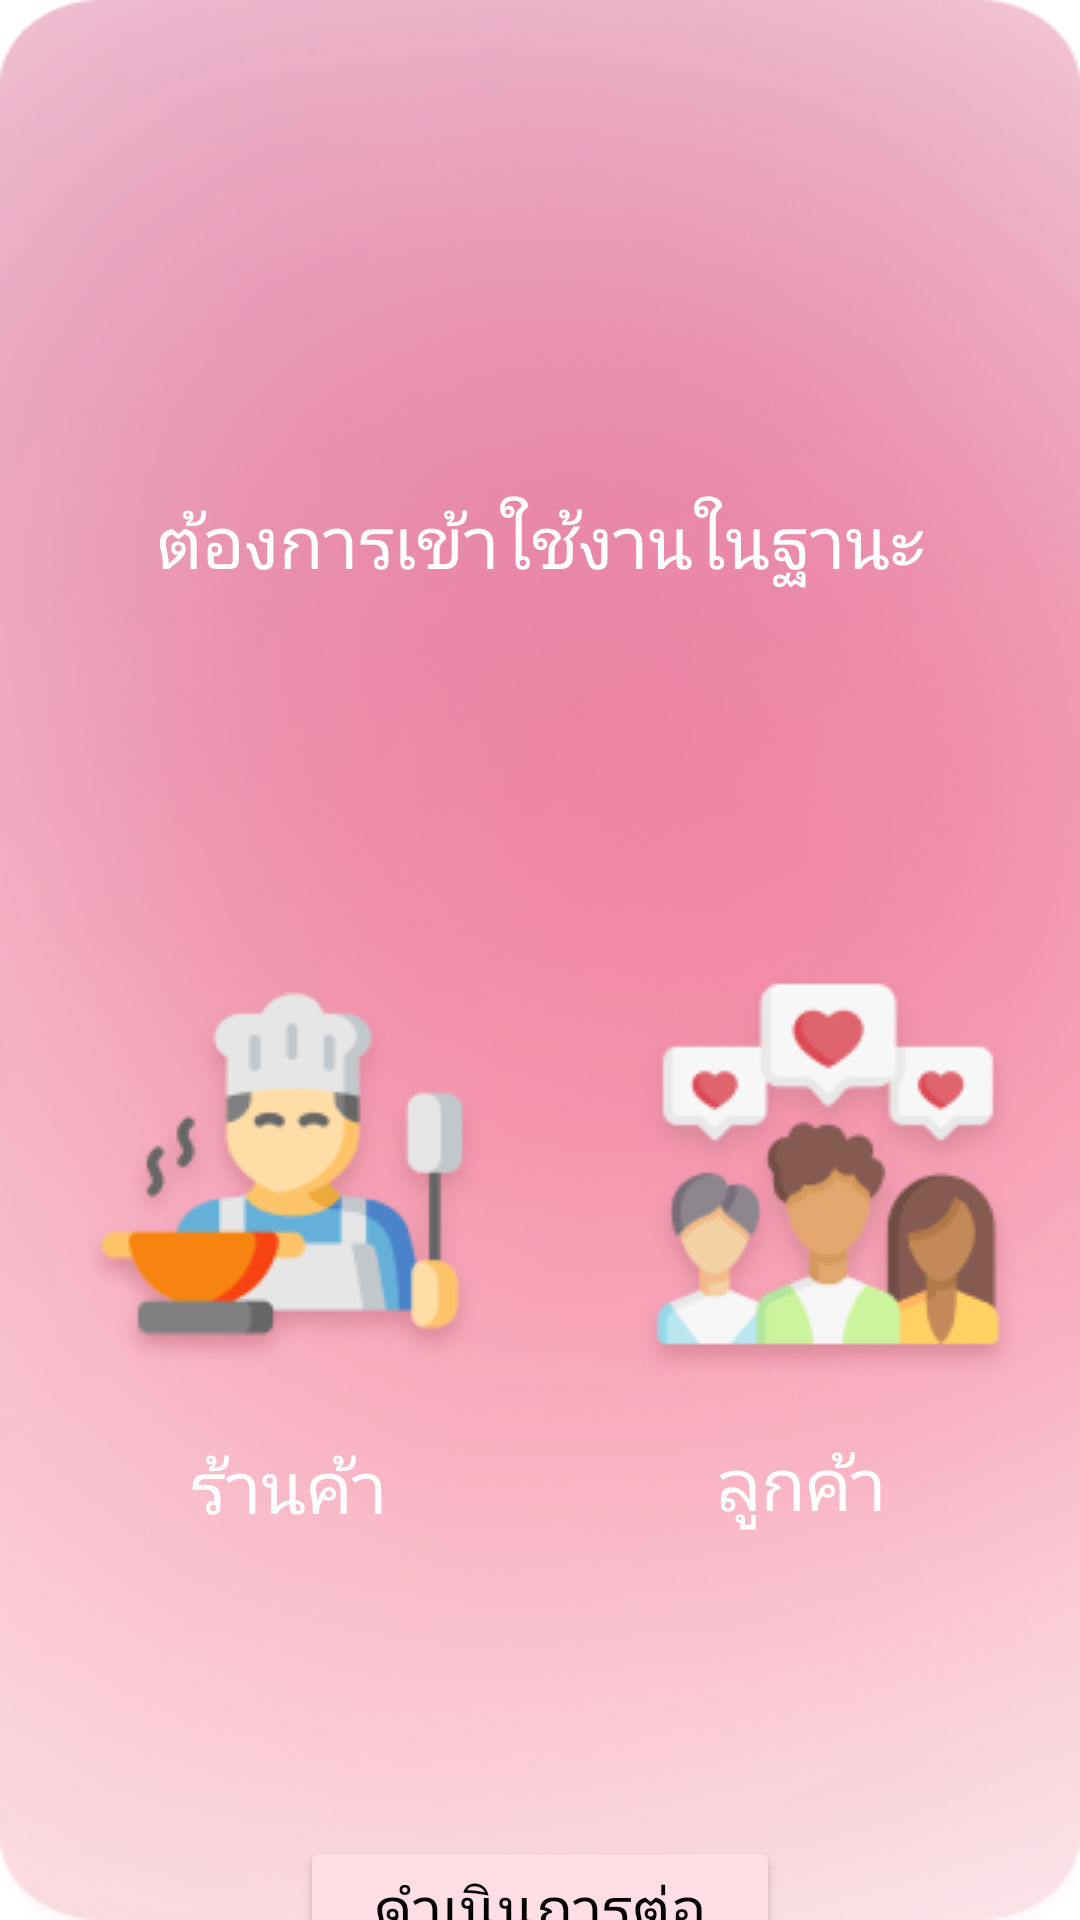

Reconstruct the res/layout file that produces this screen, plus the resources it refers to.
<!-- AndroidManifest.xml: application theme Theme.CUCanteen -->
<!-- res/layout/activity_sign_in_as.xml -->
<?xml version="1.0" encoding="utf-8"?>
<androidx.constraintlayout.widget.ConstraintLayout xmlns:android="http://schemas.android.com/apk/res/android"
    xmlns:app="http://schemas.android.com/apk/res-auto"
    xmlns:tools="http://schemas.android.com/tools"
    android:layout_width="match_parent"
    android:layout_height="match_parent"
    android:background="@drawable/gradient_welcome"
    tools:context=".SignInAS">

    <TextView
        android:id="@+id/textView6"
        android:layout_width="wrap_content"
        android:layout_height="wrap_content"
        android:layout_marginStart="61dp"
        android:layout_marginTop="164dp"
        android:layout_marginEnd="61dp"
        android:text="@string/choose"
        android:textColor="#FFFFFF"
        android:textSize="24sp"
        app:layout_constraintEnd_toEndOf="parent"
        app:layout_constraintStart_toStartOf="parent"
        app:layout_constraintTop_toTopOf="parent"
        tools:ignore="TextContrastCheck" />

    <ImageView
        android:id="@+id/imageView"
        android:layout_width="wrap_content"
        android:layout_height="wrap_content"
        android:layout_marginStart="34dp"
        android:layout_marginTop="127dp"
        android:layout_marginEnd="206dp"
        android:contentDescription="@string/sellerpic"
        app:layout_constraintEnd_toEndOf="parent"
        app:layout_constraintStart_toStartOf="parent"
        app:layout_constraintTop_toBottomOf="@+id/textView6"
        app:srcCompat="@drawable/sellerpic"
        tools:ignore="ImageContrastCheck" />

    <ImageView
        android:id="@+id/imageView3"
        android:layout_width="wrap_content"
        android:layout_height="wrap_content"
        android:layout_marginStart="46dp"
        android:layout_marginTop="127dp"
        android:contentDescription="@string/customerpic"
        app:layout_constraintStart_toEndOf="@+id/imageView"
        app:layout_constraintTop_toBottomOf="@+id/textView6"
        app:srcCompat="@drawable/customerpic" />

    <TextView
        android:id="@+id/textView7"
        android:layout_width="wrap_content"
        android:layout_height="wrap_content"
        android:layout_marginStart="60dp"
        android:layout_marginTop="19dp"
        android:layout_marginEnd="228dp"
        android:text="@string/Restaurant"
        android:textColor="#FFFFFF"
        android:textSize="24sp"
        app:layout_constraintEnd_toEndOf="parent"
        app:layout_constraintStart_toStartOf="parent"
        app:layout_constraintTop_toBottomOf="@+id/imageView"
        tools:ignore="TextContrastCheck" />

    <TextView
        android:id="@+id/textView8"
        android:layout_width="wrap_content"
        android:layout_height="wrap_content"
        android:layout_marginTop="18dp"
        android:text="@string/Customer"
        android:textColor="#FFFFFF"
        android:textSize="24sp"
        app:layout_constraintEnd_toEndOf="parent"
        app:layout_constraintHorizontal_bias="0.63"
        app:layout_constraintStart_toEndOf="@+id/textView7"
        app:layout_constraintTop_toBottomOf="@+id/imageView3"
        tools:ignore="TextContrastCheck" />

    <Button
        android:id="@+id/button2"
        android:layout_width="160dp"
        android:layout_height="wrap_content"
        android:layout_marginStart="121dp"
        android:layout_marginTop="415dp"
        android:layout_marginEnd="121dp"
        android:backgroundTint="#FFDEE5"
        android:text="@string/buttonOperation"
        android:textColor="#000000"
        android:textSize="20sp"
        app:cornerRadius="24dp"
        app:layout_constraintEnd_toEndOf="parent"
        app:layout_constraintStart_toStartOf="parent"
        app:layout_constraintTop_toBottomOf="@+id/textView6" />

    <TextView
        android:id="@+id/textView9"
        android:layout_width="wrap_content"
        android:layout_height="wrap_content"
        android:layout_marginTop="45dp"
        android:text="@string/tittle1"
        android:textColor="#DA5F8E"
        android:textSize="11sp"
        app:layout_constraintEnd_toEndOf="parent"
        app:layout_constraintStart_toStartOf="parent"
        app:layout_constraintTop_toBottomOf="@+id/button2"
        tools:ignore="TextContrastCheck" />

    <TextView
        android:id="@+id/textView10"
        android:layout_width="wrap_content"
        android:layout_height="wrap_content"
        android:layout_marginStart="125dp"
        android:layout_marginTop="10dp"
        android:text="@string/tittle2"
        android:textColor="#DA5F8E"
        android:textSize="11sp"
        app:layout_constraintStart_toStartOf="parent"
        app:layout_constraintTop_toBottomOf="@+id/textView9"
        tools:ignore="TextContrastCheck" />
</androidx.constraintlayout.widget.ConstraintLayout>
<!-- resources referenced by this layout -->
<resources>
  <!-- drawable customerpic: png bitmap (drawable, 24228 bytes) -->
  <!-- drawable gradient_welcome: png bitmap (drawable, 156024 bytes) -->
  <!-- drawable sellerpic: png bitmap (drawable, 20307 bytes) -->
  <string name="Customer">ลูกค้า</string>
  <string name="Restaurant">ร้านค้า</string>
  <string name="buttonOperation">ดำเนินการต่อ</string>
  <string name="choose">ต้องการเข้าใช้งานในฐานะ</string>
  <string name="customerpic">customerpic</string>
  <string name="sellerpic">sellerpic</string>
  <string name="tittle1"><u>เมื่อกด “ดำเนินการต่อ” หมายถึง คุณได้ยอมรับข้อกำหนด นโยบายความเป็นส่วนตัว</u></string>
  <string name="tittle2"><u>และนโยบายคุกกี้ทั้งหมดของเรา</u></string>
  <style name="Theme.CUCanteen" parent="Theme.MaterialComponents.DayNight.DarkActionBar">
          
          <item name="colorPrimary">@color/purple_500</item>
          <item name="colorPrimaryVariant">@color/purple_700</item>
          <item name="colorOnPrimary">@color/white</item>
          
          <item name="colorSecondary">@color/teal_200</item>
          <item name="colorSecondaryVariant">@color/teal_700</item>
          <item name="colorOnSecondary">@color/black</item>
          
          <item name="android:statusBarColor">?attr/colorPrimaryVariant</item>
          
      </style>
  <color name="purple_500">#FF6200EE</color>
  <color name="purple_700">#FF3700B3</color>
  <color name="white">#FFFFFFFF</color>
  <color name="teal_200">#FF03DAC5</color>
  <color name="teal_700">#FF018786</color>
  <color name="black">#FF000000</color>
</resources>
